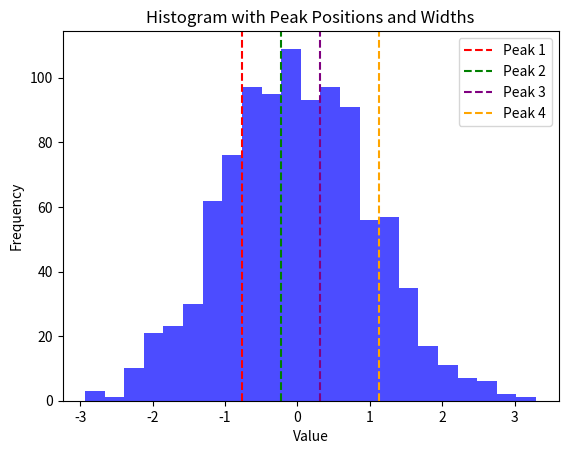

Write Python code to recreate this figure.
"""
<<<
in numpy histogram, the data pattern will give 4 peaks of mountain like distribution with 3 valeys in between. How to find the peak position? How to get the spead (or width) of these 4 data clusters?

>>>
Certainly! Let’s break down the steps to find the peak positions and widths of the clusters in a NumPy histogram:

Compute the Histogram:
    First, create a histogram of your data using numpy.histogram(). This function computes the histogram of a dataset based on the flattened array.
	You can specify the number of bins or provide custom bin edges. If you don’t provide any, it defaults to 10 bins.
    The result will be an array of histogram values and an array of bin edges.

Peak Positions:
    To find the peak positions (i.e., the centers of the clusters), you can use the scipy.signal.find_peaks() function.
    This function identifies local maxima in the histogram.
    The returned peaks correspond to the bin indices where the peaks occur.

Peak Widths:
    To calculate the width of each peak, you can use the scipy.signal.peak_widths() function.
    This function estimates the width of each peak based on its prominence and relative height.
    The result will give you the half-widths of the peaks (i.e., the distance from the peak center to where the histogram value drops to half of its peak value).

Here’s an example of how you can apply these steps:
"""

import numpy as np
import matplotlib.pyplot as plt
from scipy.signal import find_peaks, peak_widths

# Generate some example data (replace with your actual data)
data = np.random.randn(1000)  # Replace with your data

# Compute the histogram
hist, bin_edges = np.histogram(data, bins='auto')

# Find peak positions
peaks, _ = find_peaks(hist)

# Calculate peak widths
results_half = peak_widths(hist, peaks, rel_height=0.5)
half_widths = results_half[0] * (bin_edges[1] - bin_edges[0])

# Plot the histogram
plt.hist(data, bins='auto', alpha=0.7, color='blue')
plt.xlabel('Value')
plt.ylabel('Frequency')
plt.title('Histogram with Peak Positions and Widths')
plt.axvline(bin_edges[peaks[0]], color='red', linestyle='--', label='Peak 1')
plt.axvline(bin_edges[peaks[1]], color='green', linestyle='--', label='Peak 2')
plt.axvline(bin_edges[peaks[2]], color='purple', linestyle='--', label='Peak 3')
plt.axvline(bin_edges[peaks[3]], color='orange', linestyle='--', label='Peak 4')
plt.legend()
plt.show()

print(f"Peak positions (bin centers): {bin_edges[peaks]}")
print(f"Peak widths (half-widths): {half_widths}")

